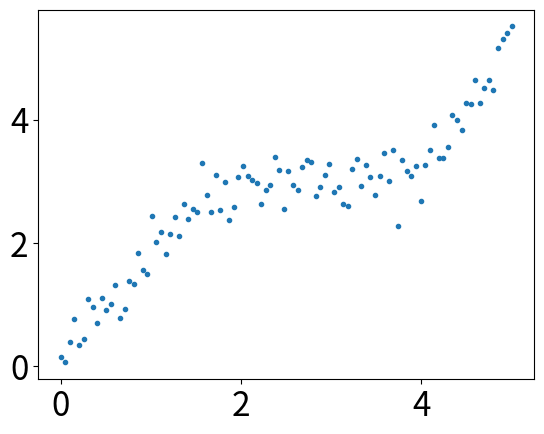
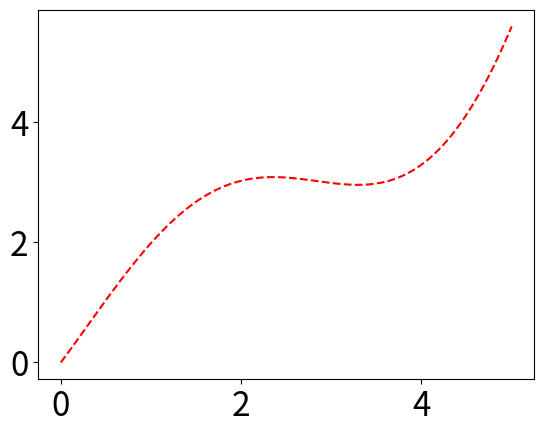
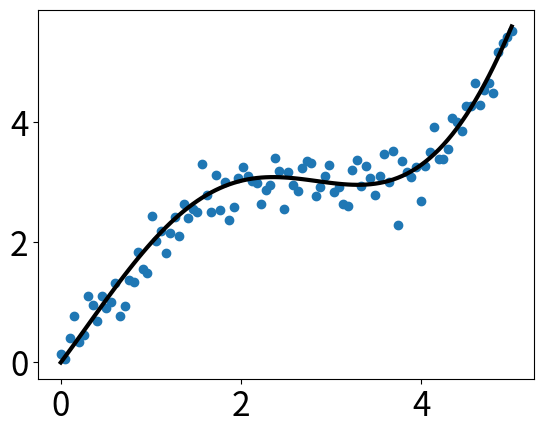

These charts were generated, in order, by the following Python code:

import numpy as np
import matplotlib as mpl
import matplotlib.pyplot as plt

# 通过rcParams设置全局横纵轴字体大小
mpl.rcParams['xtick.labelsize'] = 24
mpl.rcParams['ytick.labelsize'] = 24

np.random.seed(42)

# x轴的采样点
x = np.linspace(0, 5, 100)

# 通过下面曲线加上噪声生成数据，所以拟合模型就用y了……
y = 2*np.sin(x) + 0.3*x**2
y_data = y + np.random.normal(scale=0.3, size=100)

# figure()指定图表名称
plt.figure('data')

# '.'标明画散点图，每个散点的形状是个圆
plt.plot(x, y_data, '.')

# 画模型的图，plot函数默认画连线图
plt.figure('model')
plt.plot(x, y,'r--')

# 两个图画一起
plt.figure('data & model')

# 通过'k'指定线的颜色，lw指定线的宽度
# 第三个参数除了颜色也可以指定线形，比如'r--'表示红色虚线
# 更多属性可以参考官网：http://matplotlib.org/api/pyplot_api.html
plt.plot(x, y, 'k', lw=3)

# scatter可以更容易地生成散点图
plt.scatter(x, y_data)

# 将当前figure的图保存到文件result.png
plt.savefig('result.png')

# 一定要加上这句才能让画好的图显示在屏幕上
plt.show()